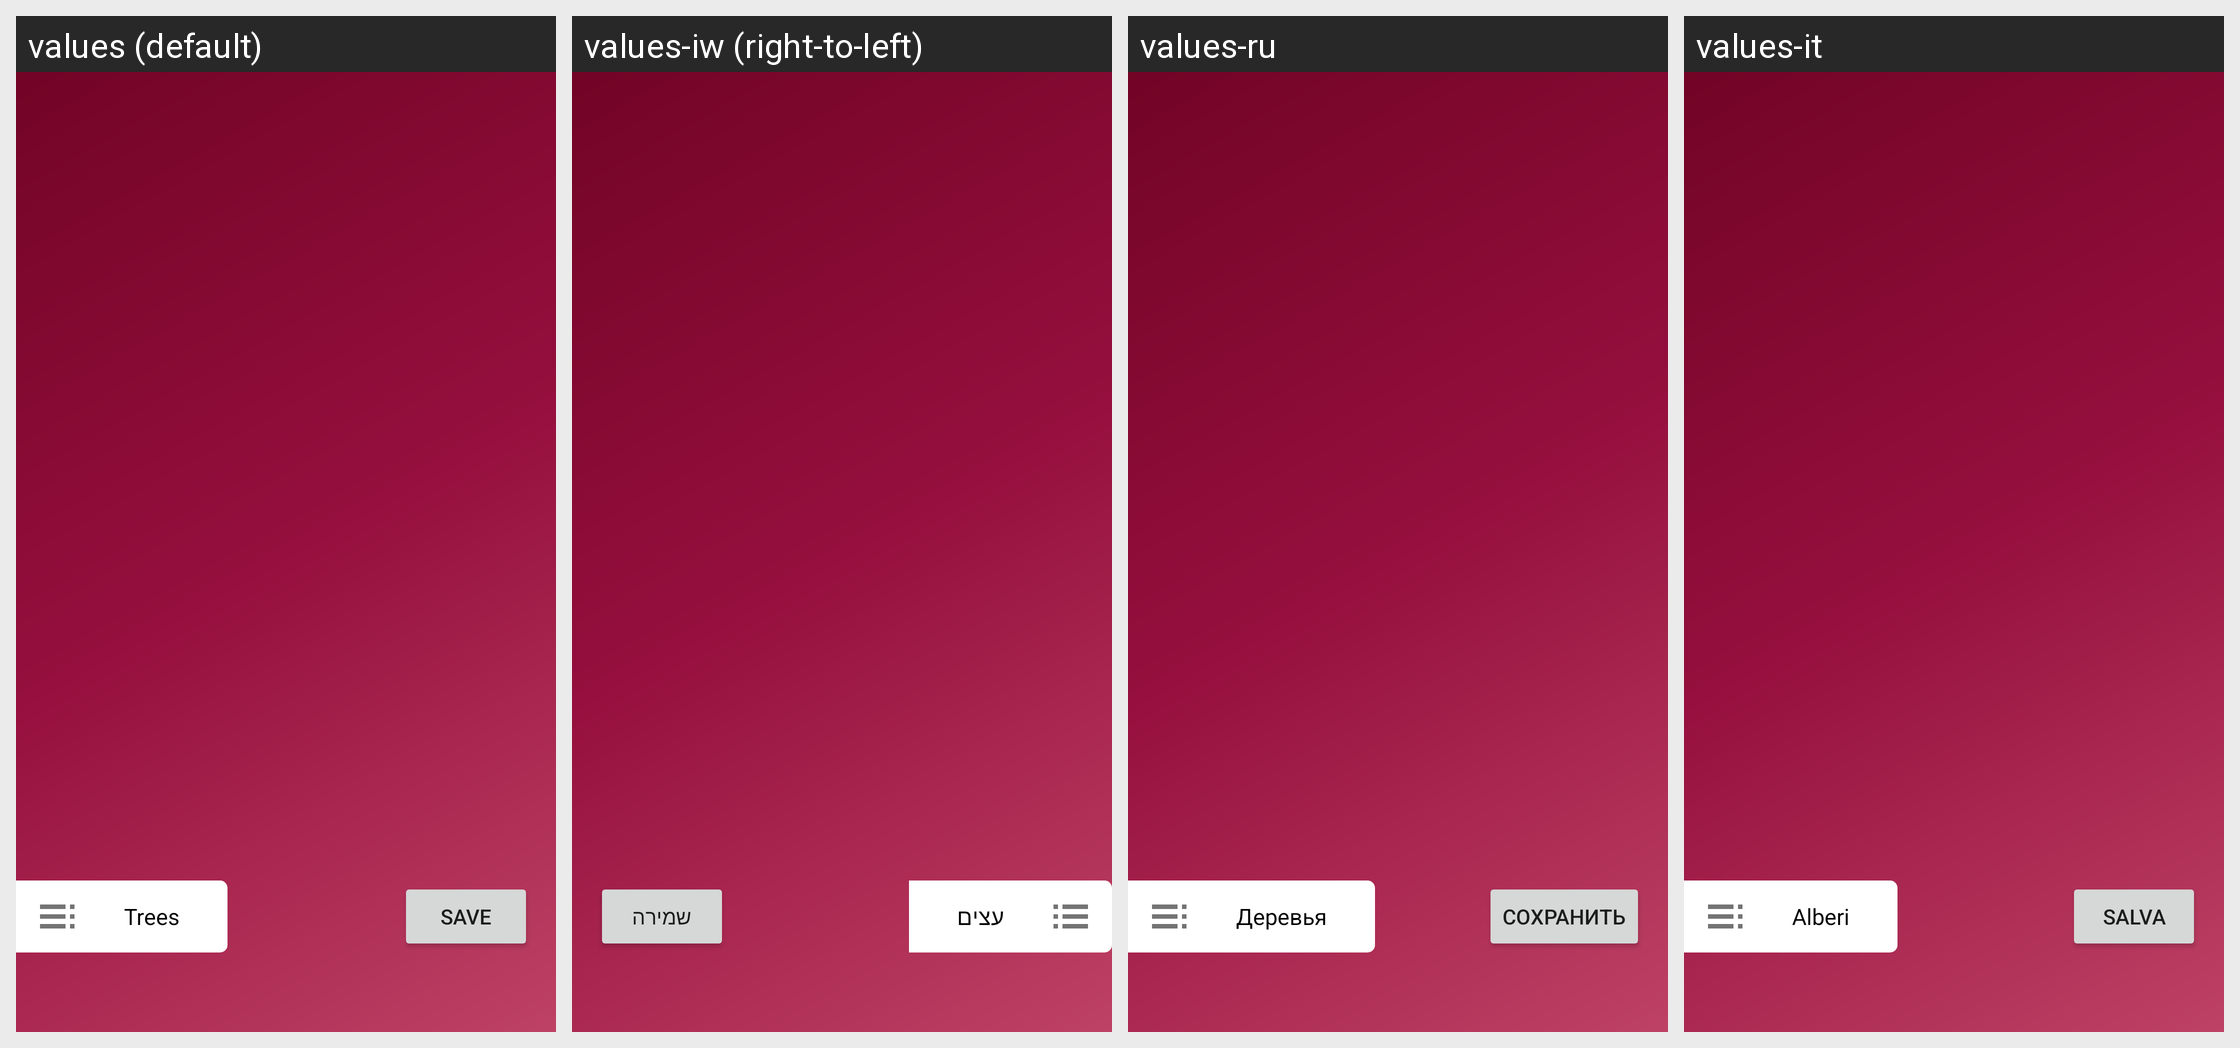

This grid shows one Android layout under several languages. Give, for every string resource on the screen, its name, the default text and each shown locale's text.
Android screen res/layout/menu_principe_testata.xml rendered under 4 locales, left to right: values (default), values-iw (right-to-left), values-ru, values-it. Device: Nexus 5 (rendered at 1080×1920; each locale shown at half size, 540×960, under a caption strip naming it); theme AppTheme.NoActionBar.
Other locales in the repository, not shown: values-ar, values-bg, values-ckb, values-cs, values-da, values-de, values-el, values-eo, values-es, values-fa, values-fr, values-he, values-hr, values-hu, values-in, values-kn, values-lt, values-mr, values-nb, values-nb-rNO, values-nl, values-nl-rBE, values-ota, values-pa-rPK, values-pl, values-pt, values-pt-rAO, values-sk, values-sl, values-sr, values-sv, values-ta, values-ti, values-tr, values-uk, values-vi, values-zh, values-zh-rCN.
Strings drawn on this screen, with the default value and each locale's value (text and hints the layout hard-codes, and strings that could not be matched under every locale, appear in the picture but are not listed):

trees
  values: Trees
  values-iw: עצים
  values-ru: Деревья
  values-it: Alberi

save
  values: Save
  values-iw: שמירה
  values-ru: Сохранить
  values-it: Salva
